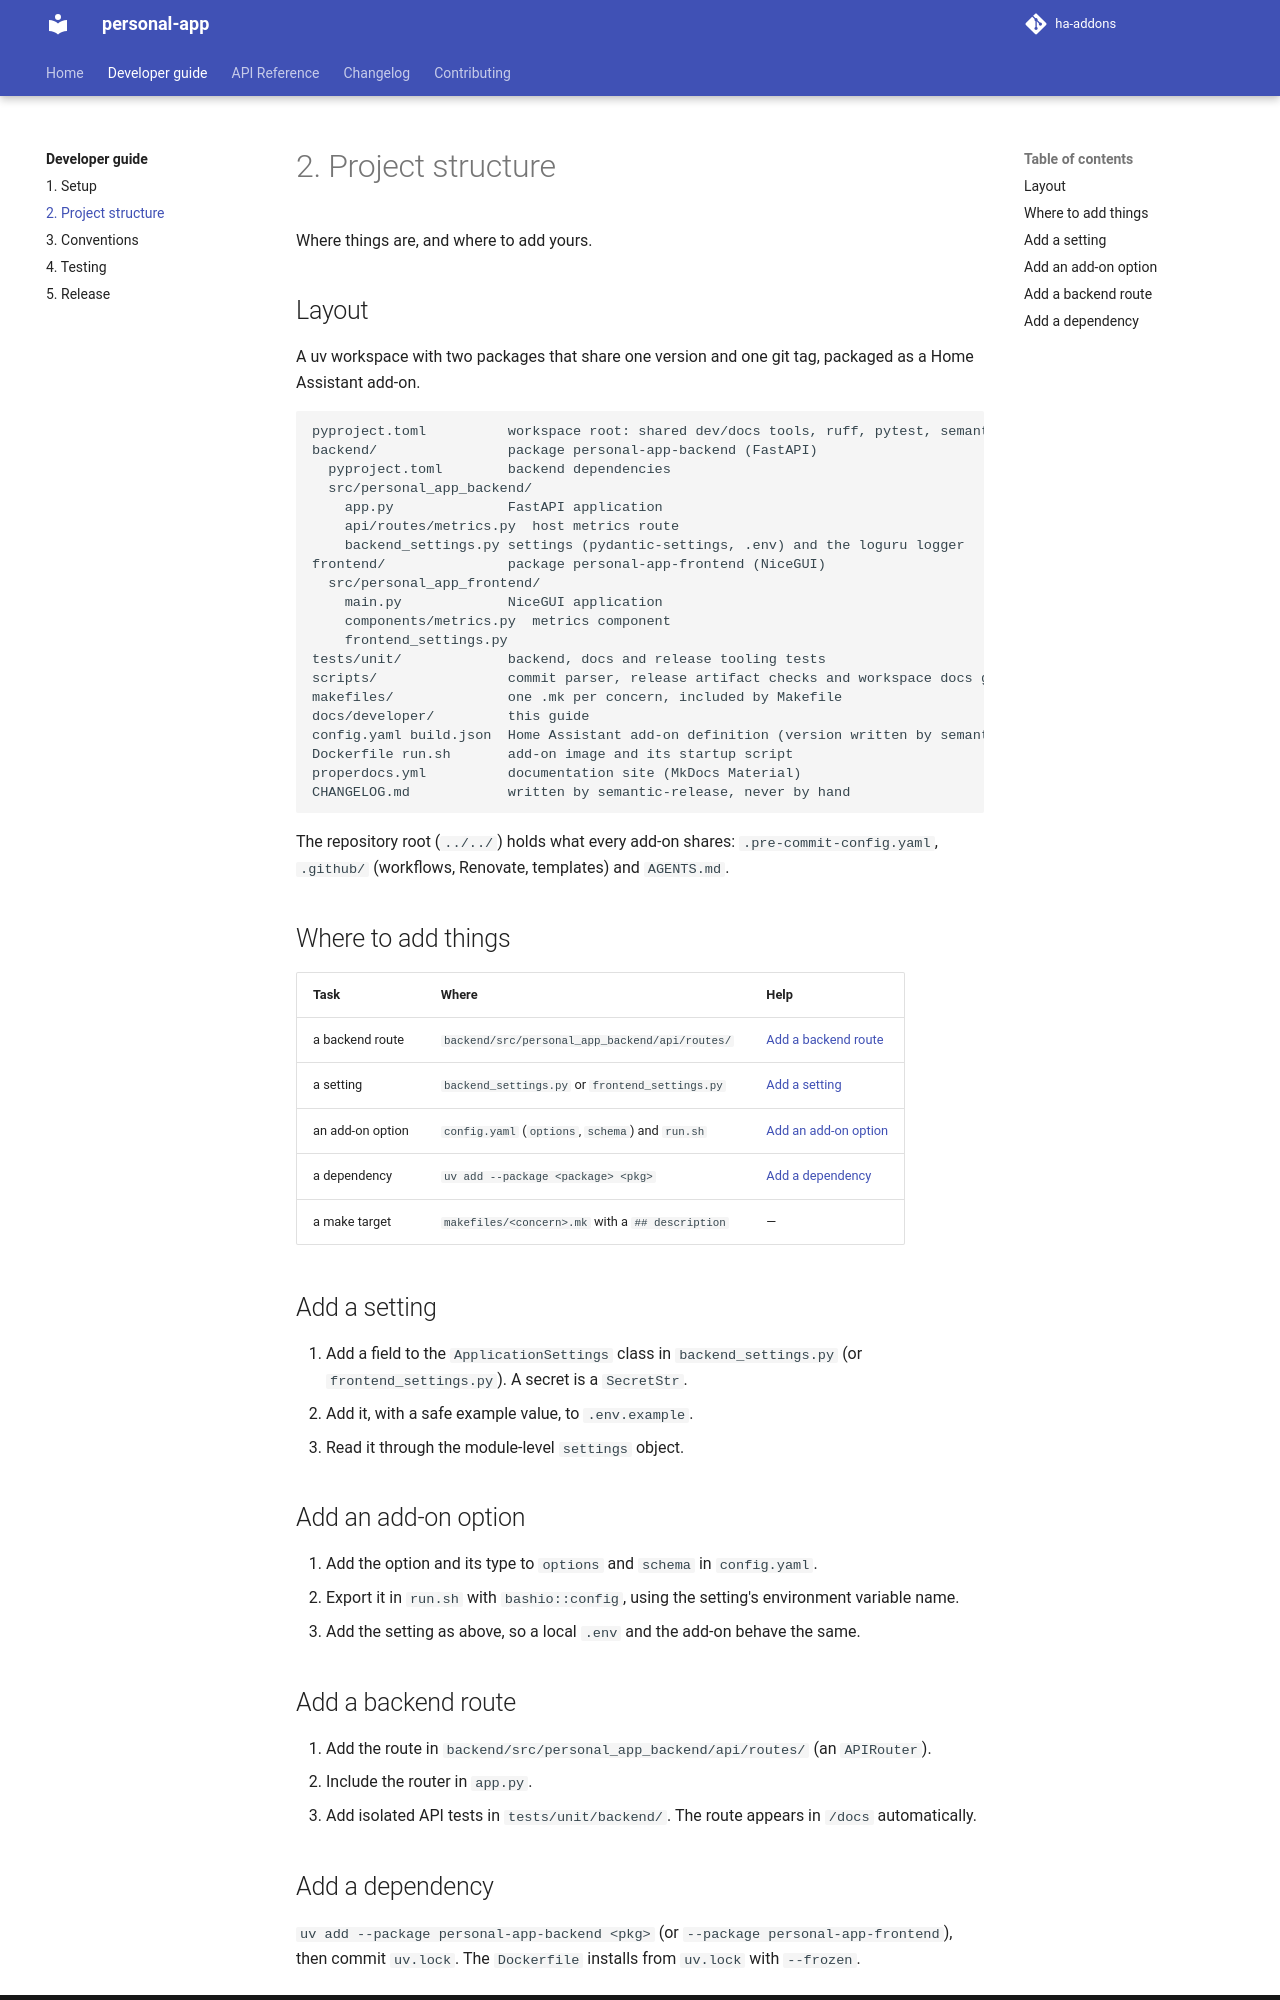

repository: AmineDjeghri/ha-addons · page: docs/developer/2.project-structure/index.html · generator: mkdocs

# 2. Project structure

Where things are, and where to add yours.

## Layout

A uv workspace with two packages that share one version and one git tag, packaged as a Home Assistant add-on.

```text
pyproject.toml          workspace root: shared dev/docs tools, ruff, pytest, semantic-release, commitizen
backend/                package personal-app-backend (FastAPI)
  pyproject.toml        backend dependencies
  src/personal_app_backend/
    app.py              FastAPI application
    api/routes/metrics.py  host metrics route
    backend_settings.py settings (pydantic-settings, .env) and the loguru logger
frontend/               package personal-app-frontend (NiceGUI)
  src/personal_app_frontend/
    main.py             NiceGUI application
    components/metrics.py  metrics component
    frontend_settings.py
tests/unit/             backend, docs and release tooling tests
scripts/                commit parser, release artifact checks and workspace docs generators
makefiles/              one .mk per concern, included by Makefile
docs/developer/         this guide
config.yaml build.json  Home Assistant add-on definition (version written by semantic-release)
Dockerfile run.sh       add-on image and its startup script
properdocs.yml          documentation site (MkDocs Material)
CHANGELOG.md            written by semantic-release, never by hand
```

The repository root (`../../`) holds what every add-on shares: `.pre-commit-config.yaml`, `.github/`
(workflows, Renovate, templates) and `AGENTS.md`.

## Where to add things

| Task             | Where                                            | Help                                          |
| ---------------- | ------------------------------------------------ | --------------------------------------------- |
| a backend route  | `backend/src/personal_app_backend/api/routes/`   | [Add a backend route](#add-a-backend-route)   |
| a setting        | `backend_settings.py` or `frontend_settings.py`  | [Add a setting](#add-a-setting)               |
| an add-on option | `config.yaml` (`options`, `schema`) and `run.sh` | [Add an add-on option](#add-an-add-on-option) |
| a dependency     | `uv add --package <package> <pkg>`               | [Add a dependency](#add-a-dependency)         |
| a make target    | `makefiles/<concern>.mk` with a `## description` | —                                             |

## Add a setting

1. Add a field to the `ApplicationSettings` class in `backend_settings.py` (or
   `frontend_settings.py`). A secret is a `SecretStr`.
2. Add it, with a safe example value, to `.env.example`.
3. Read it through the module-level `settings` object.

## Add an add-on option

1. Add the option and its type to `options` and `schema` in `config.yaml`.
2. Export it in `run.sh` with `bashio::config`, using the setting's environment variable name.
3. Add the setting as above, so a local `.env` and the add-on behave the same.

## Add a backend route

1. Add the route in `backend/src/personal_app_backend/api/routes/` (an `APIRouter`).
2. Include the router in `app.py`.
3. Add isolated API tests in `tests/unit/backend/`. The route appears in `/docs` automatically.
